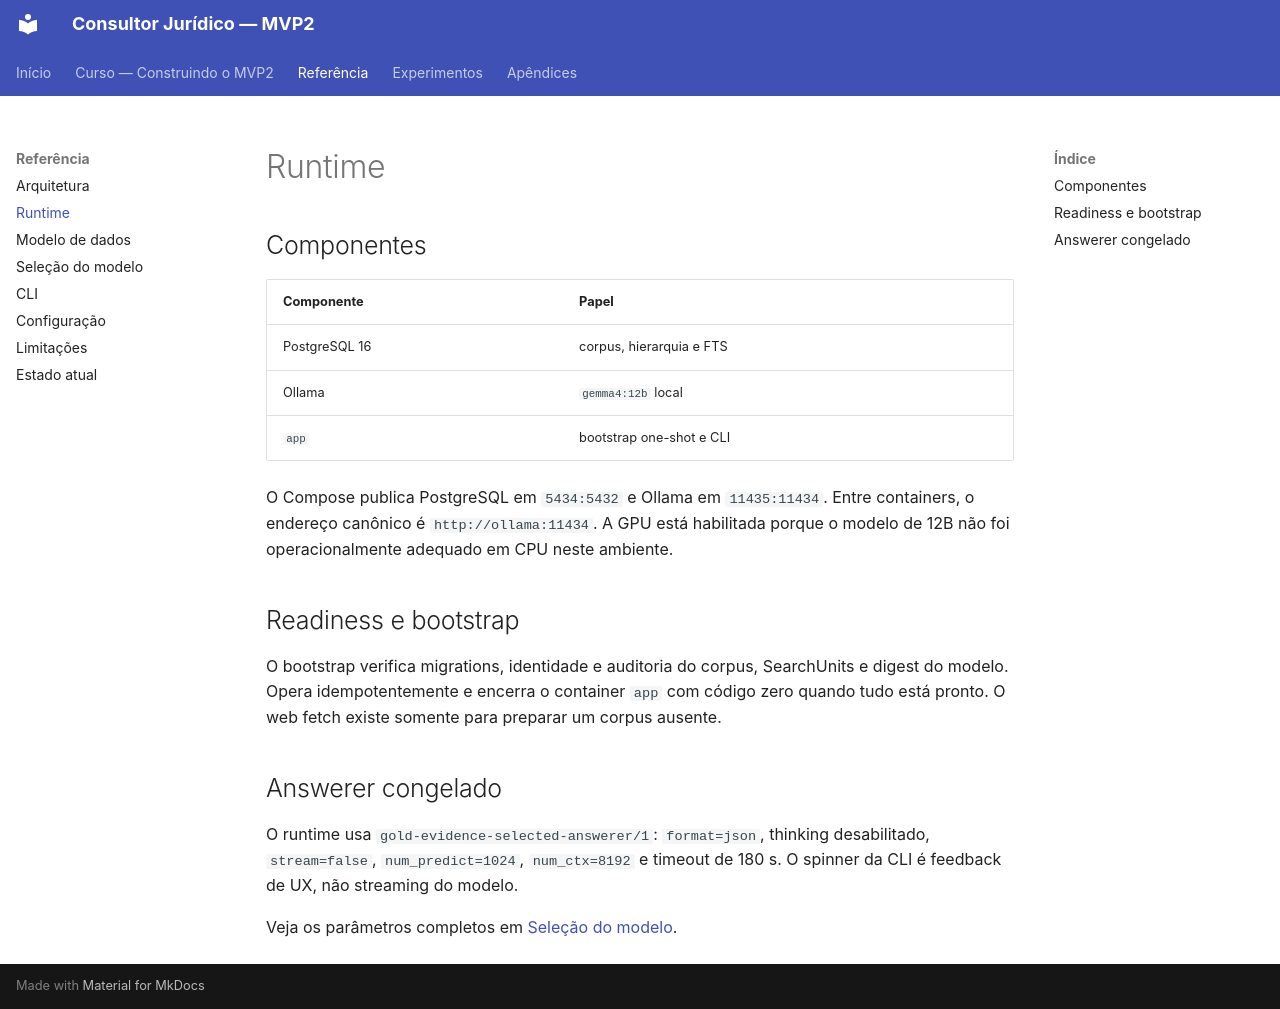

repository: racascao/consultor_juridico · page: reference/runtime/index.html · generator: mkdocs

# Runtime

## Componentes

| Componente | Papel |
|---|---|
| PostgreSQL 16 | corpus, hierarquia e FTS |
| Ollama | `gemma4:12b` local |
| `app` | bootstrap one-shot e CLI |

O Compose publica PostgreSQL em `5434:5432` e Ollama em `11435:11434`. Entre
containers, o endereço canônico é `http://ollama:11434`. A GPU está habilitada
porque o modelo de 12B não foi operacionalmente adequado em CPU neste ambiente.

## Readiness e bootstrap

O bootstrap verifica migrations, identidade e auditoria do corpus, SearchUnits
e digest do modelo. Opera idempotentemente e encerra o container `app` com
código zero quando tudo está pronto. O web fetch existe somente para preparar
um corpus ausente.

## Answerer congelado

O runtime usa `gold-evidence-selected-answerer/1`: `format=json`, thinking
desabilitado, `stream=false`, `num_predict=1024`, `num_ctx=8192` e timeout de
180 s. O spinner da CLI é feedback de UX, não streaming do modelo.

Veja os parâmetros completos em [Seleção do modelo](model-selection.md).
